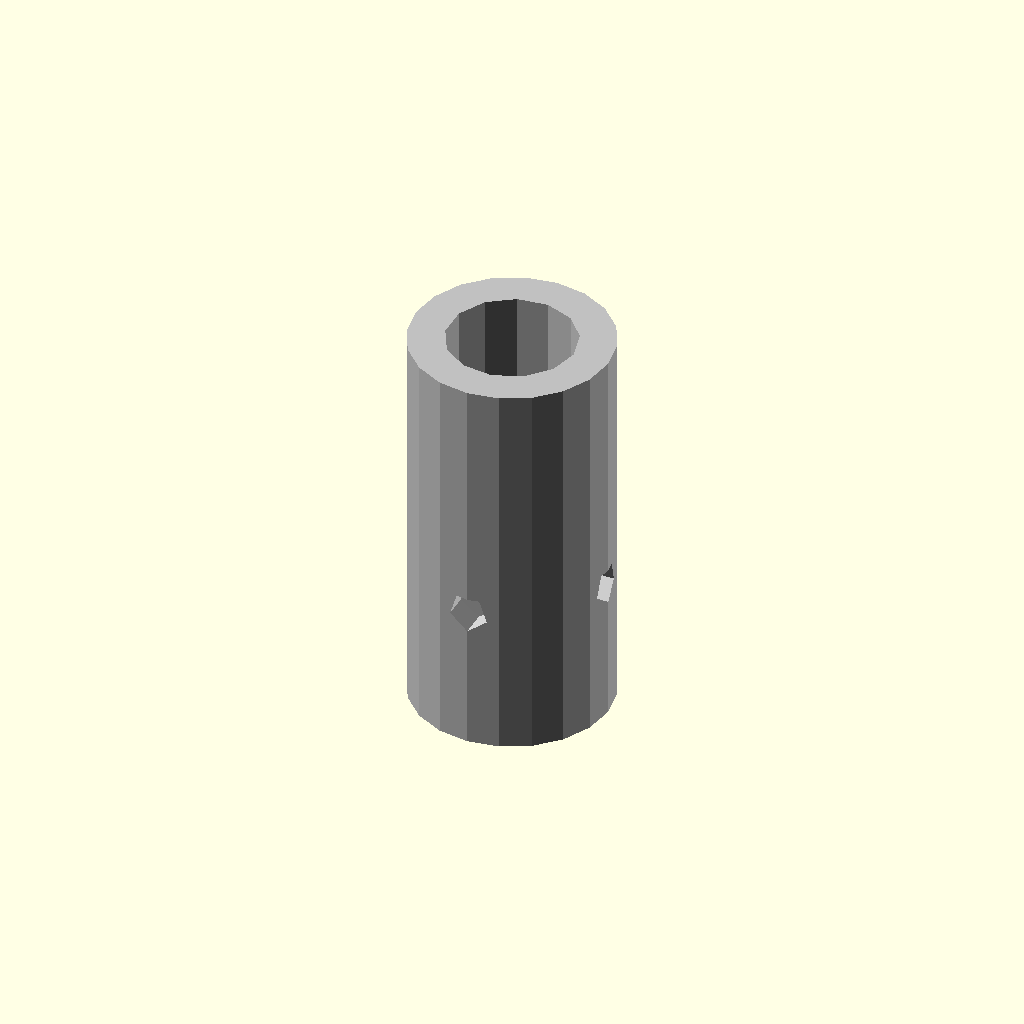
Cell 1 — every parameter at its default value.
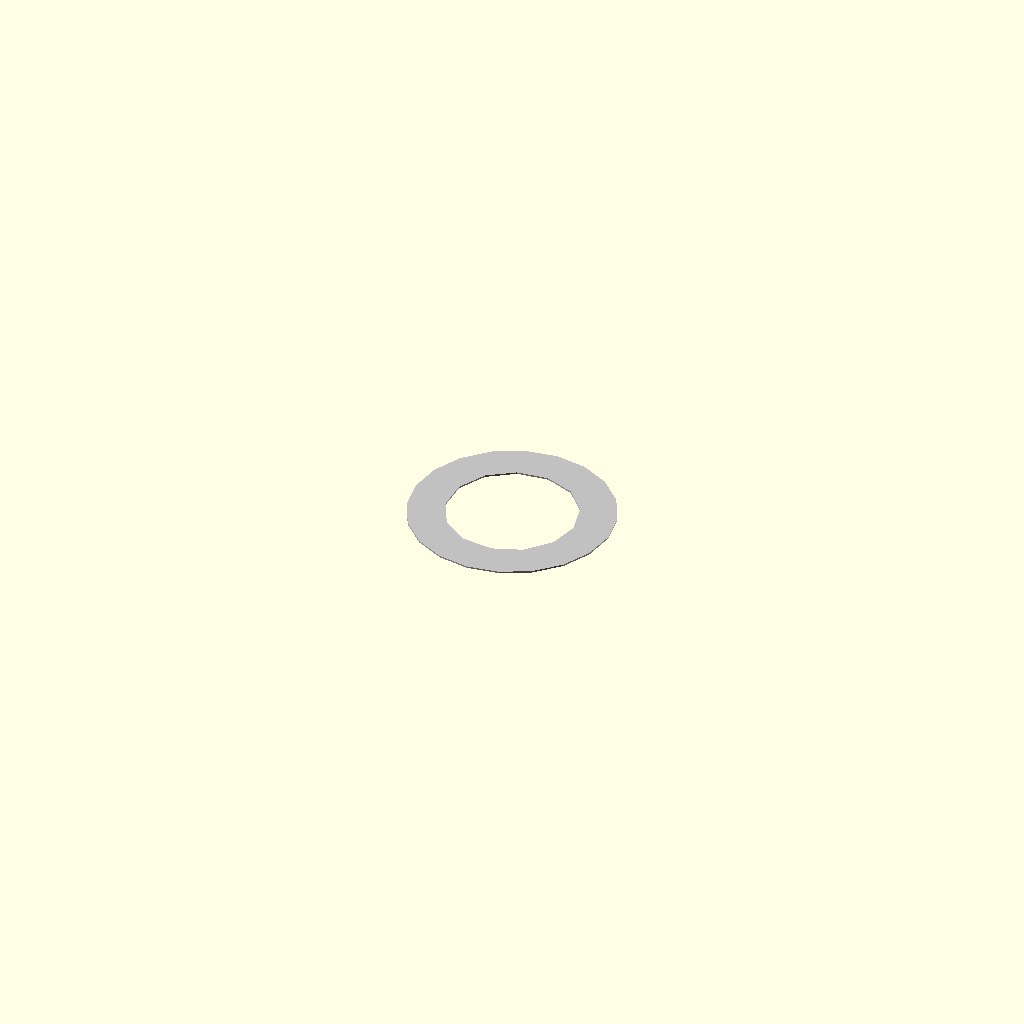
Cell 2 — overall_length_mm set to 0.1, the other parameters unchanged.
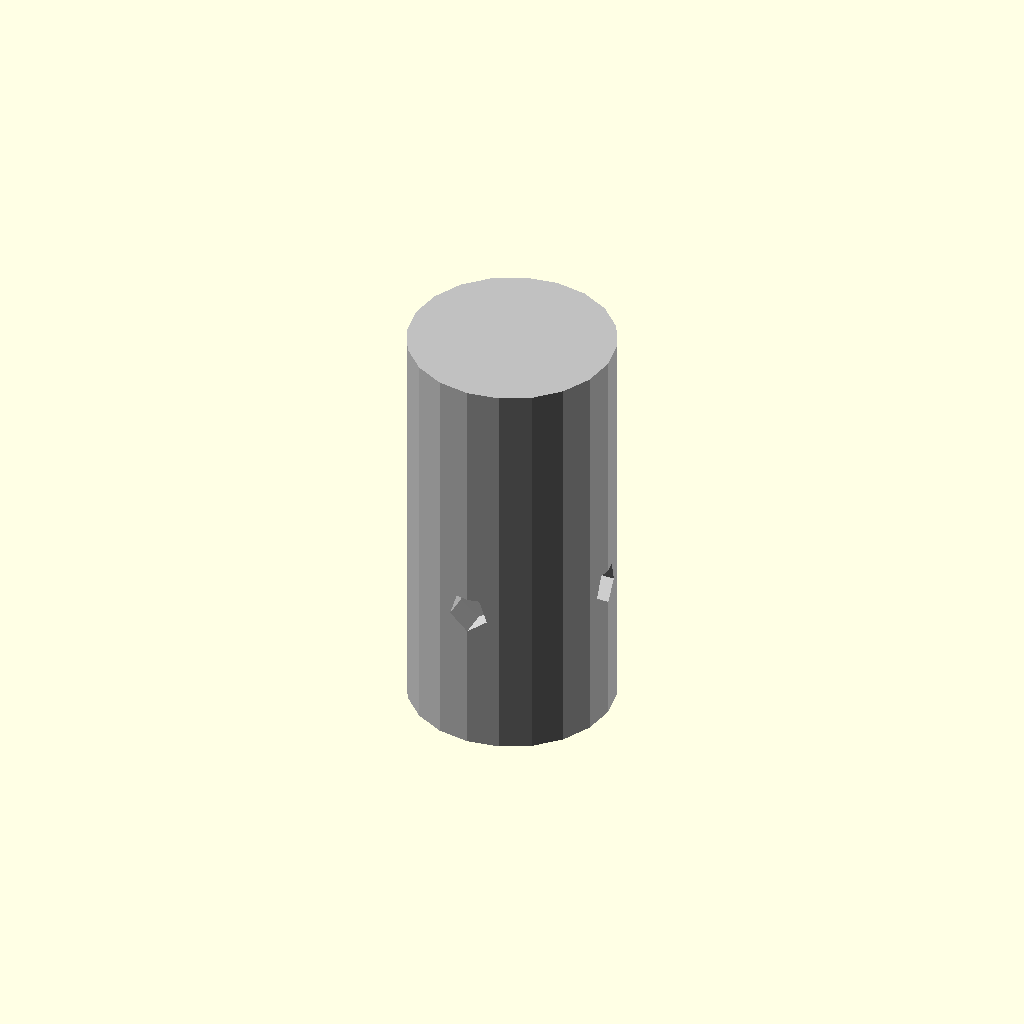
Cell 3 — bore2_diameter_mm set to 0.1, the other parameters unchanged.
All cells are drawn from one camera (rotation 55°, 0°, 25°, orthographic, colour scheme Cornfield), so only the parameter changes between them.
OpenSCAD source file results/nopscadlib/craft/scad/shaft_coupling__SC_5x8_rigid.scad:
// Parameters
outer_diameter_mm = 12.5; //[6.25:25:0.1]
overall_length_mm = 25; //[12.5:50:0.1]
bore1_diameter_mm = 5; //[2.5:10:0.1]
bore2_diameter_mm = 8; //[4:16:0.1]
bore1_depth_mm = 12.5; //[6.25:25:0.1]
bore2_depth_mm = 12.5; //[6.25:25:0.1]
center_divider_thickness_mm = 0; //[0:3:0.1]
grub_screw_count_per_end = 2; //[1:4:1]
grub_screw_angular_spacing_deg = 90; //[30:180:1]
grub_screw_offset_from_end_mm = 5; //[2.5:10:0.1]
grub_screw_hole_diameter_mm = 2.5; //[1.5:4:0.1]
grub_screw_hole_depth_mm = 5; //[2.5:10:0.1]
grub_screw_seat_diameter_mm = 4.8; //[3.5:8:0.1]
grub_screw_seat_depth_mm = 1.5; //[0:4:0.1]
tolerance_bore_mm = 0; //[-0.2:0.5:0.01]
overlap_mm = 0.8; //[0.2:2:0.1]

// Shaft Coupling - complete geometry
module shaft_coupling() {
  color("Silver") {
    difference() {
      // Coupling body
      cylinder(r=outer_diameter_mm/2, h=overall_length_mm, center=true);

      // Bores
      translate([0, 0, -overall_length_mm/2 + bore1_depth_mm/2])
        cylinder(r=(bore1_diameter_mm + tolerance_bore_mm)/2, h=bore1_depth_mm + overlap_mm, center=true);
      translate([0, 0, overall_length_mm/2 - bore2_depth_mm/2])
        cylinder(r=(bore2_diameter_mm + tolerance_bore_mm)/2, h=bore2_depth_mm + overlap_mm, center=true);

      // Optional center divider
      if (center_divider_thickness_mm > 0) {
        translate([0, 0, 0])
          cube([outer_diameter_mm*1.2, outer_diameter_mm*1.2, center_divider_thickness_mm], center=true);
      }

      // Grub screw holes
      for (end = [-1, 1]) {
        for (angle = [0, grub_screw_angular_spacing_deg]) {
          rotate([0, 90, angle])
            translate([outer_diameter_mm/2 - (grub_screw_hole_depth_mm + overlap_mm)/2, 0, end * (overall_length_mm/2 - grub_screw_offset_from_end_mm)])
              cylinder(r=grub_screw_hole_diameter_mm/2, h=grub_screw_hole_depth_mm + overlap_mm, center=true);
        }
      }

      // Grub screw seats
      for (end = [-1, 1]) {
        for (angle = [0, grub_screw_angular_spacing_deg]) {
          rotate([0, 90, angle])
            translate([outer_diameter_mm/2 - (grub_screw_seat_depth_mm + overlap_mm)/2, 0, end * (overall_length_mm/2 - grub_screw_offset_from_end_mm)])
              cylinder(r=grub_screw_seat_diameter_mm/2, h=grub_screw_seat_depth_mm + overlap_mm, center=true);
        }
      }
    }
  }
}

// Assembly
module assembly() {
  shaft_coupling();
}

assembly();
Parameter table extracted from the source (name, type, default, range or options):
outer_diameter_mm: number, default 12.5, range 0.1 to 6.25, step 25
overall_length_mm: number, default 25, range 0.1 to 12.5, step 50
bore1_diameter_mm: number, default 5, range 0.1 to 2.5, step 10
bore2_diameter_mm: number, default 8, range 0.1 to 4, step 16
bore1_depth_mm: number, default 12.5, range 0.1 to 6.25, step 25
bore2_depth_mm: number, default 12.5, range 0.1 to 6.25, step 25
center_divider_thickness_mm: number, default 0, range 0 to 0.1, step 3
grub_screw_count_per_end: number, default 2, range 1 to 1, step 4
grub_screw_angular_spacing_deg: number, default 90, range 1 to 30, step 180
grub_screw_offset_from_end_mm: number, default 5, range 0.1 to 2.5, step 10
grub_screw_hole_diameter_mm: number, default 2.5, range 0.1 to 1.5, step 4
grub_screw_hole_depth_mm: number, default 5, range 0.1 to 2.5, step 10
grub_screw_seat_diameter_mm: number, default 4.8, range 0.1 to 3.5, step 8
grub_screw_seat_depth_mm: number, default 1.5, range 0 to 0.1, step 4
tolerance_bore_mm: number, default 0, range -0.2 to 0.01, step 0.5
overlap_mm: number, default 0.8, range 0.1 to 0.2, step 2
